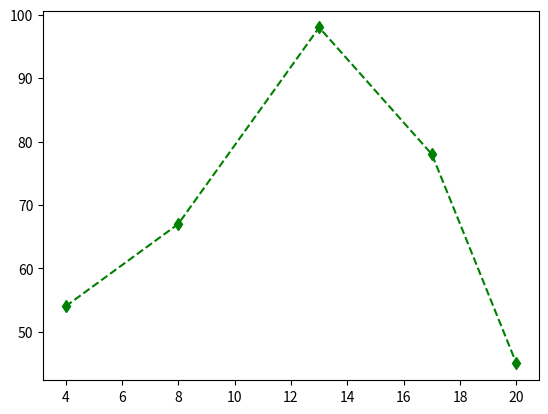

Here is the Python script that generated this plot:
# Guardado con el nombre de 03_GraficaPunteada
import matplotlib.pyplot as plt

plt.plot([4,8,13,17,20],[54, 67, 98, 78, 45],'g--d')
plt.show()

print("Gráfica de línea punteada con plt.plot(x,y,'g--d')") 
print("----- Fin del Programa -----") 